Image classification data set "Augmented_Preprocessed_Dataset" (Prothomaa/Ensemble-of-deep-learning-models-for-eye-disease-classification on GitHub). Class labels (5): diabetic retinopathy, glaucoma, healthy, macular scar, myopia.

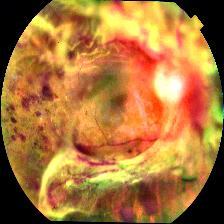
Label: diabetic retinopathy

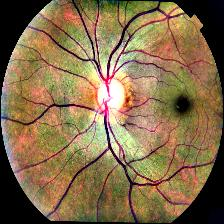
Label: healthy

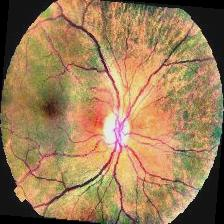
Label: healthy

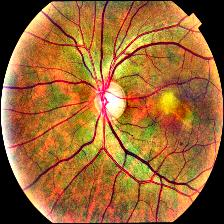
Label: macular scar

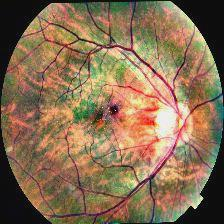
Label: myopia

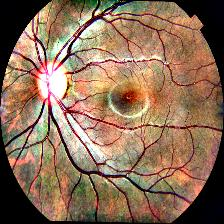
Label: glaucoma
